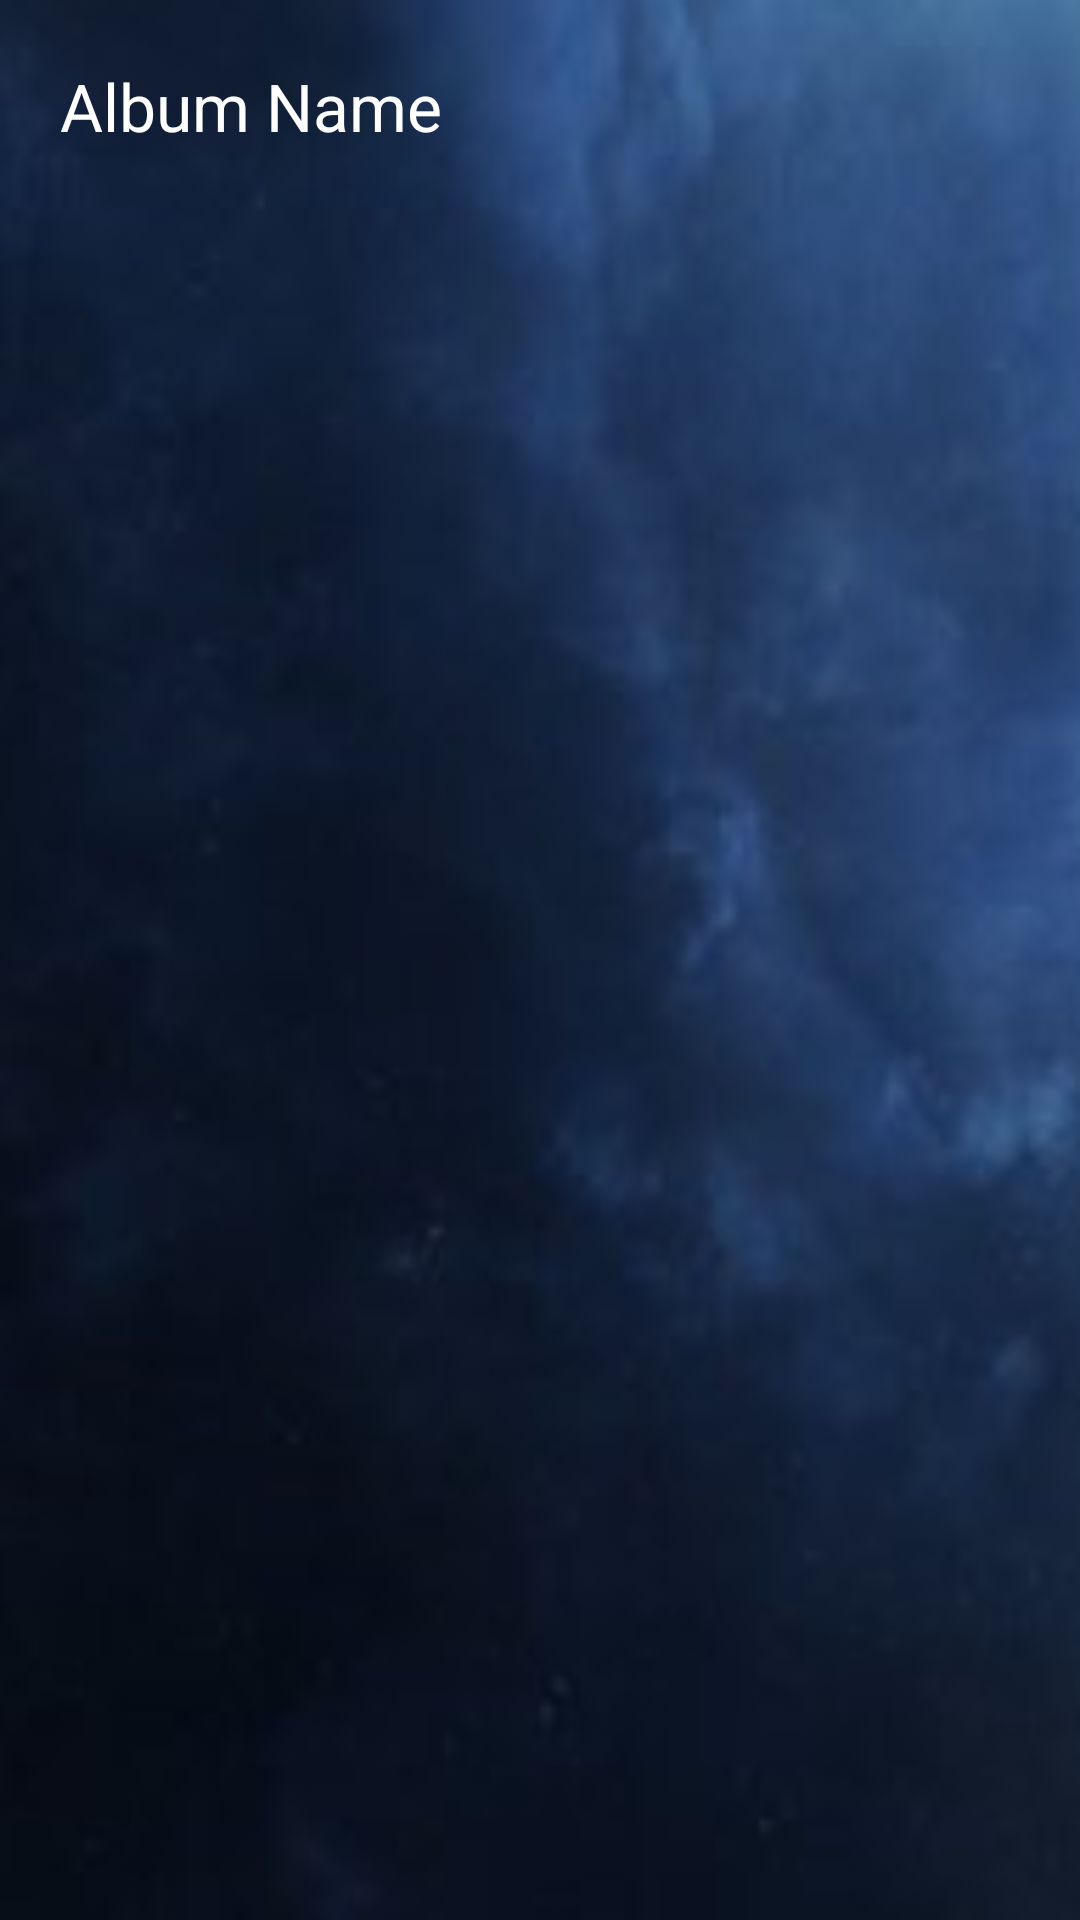

Android layout source for this screen:
<!-- AndroidManifest.xml: application theme MyCustomTheme -->
<!-- res/layout/song_list.xml -->
<?xml version="1.0" encoding="utf-8"?>

<RelativeLayout xmlns:android="http://schemas.android.com/apk/res/android"
    android:layout_width="match_parent"
    android:layout_height="match_parent"
    android:background="@drawable/blue_bg"
    android:orientation="vertical" >

    <TextView
        android:id="@+id/album_name"
        android:layout_width="fill_parent"
        android:layout_height="50dp"
        android:layout_alignParentLeft="true"
        android:layout_alignParentTop="true"
        android:gravity="bottom"
        android:paddingLeft="20dp"
        android:paddingTop="5dp"
        android:text="Album Name"
        android:textAppearance="?android:attr/textAppearanceLarge" />

    <ListView
        android:id="@id/android:list"
        android:layout_width="fill_parent"
        android:layout_height="fill_parent"
        android:layout_above="@+id/border"
        android:layout_below="@+id/album_name"
        android:cacheColorHint="@color/transparent"
        android:paddingLeft="20dp" />

    <View
    	android:layout_width="fill_parent"
        android:layout_height="1dp"
        android:id="@+id/border"
        android:layout_weight="1"
        android:background="@android:color/white" 
        android:layout_alignTop="@+id/relativeLayout2"
        android:visibility="invisible"/>

    <RelativeLayout
        android:layout_width="wrap_content"
        android:layout_height="50dp"
        android:id="@+id/relativeLayout2"
        android:layout_alignParentBottom="true"
        android:gravity="bottom" >

        <LinearLayout
            android:layout_width="fill_parent"
            android:layout_height="fill_parent"
            android:gravity="bottom"
            android:weightSum="3" >

            <ImageButton
                android:id="@+id/art_thumb"
                android:layout_width="wrap_content"
                android:layout_height="50dp"
                android:layout_weight="1"
                android:paddingLeft="-20dp"
                android:layout_gravity="left"
                android:visibility="invisible"
                android:background="@color/transparent" />

            <Button
                android:id="@+id/art_text"
                android:layout_width="wrap_content"
                android:layout_height="50dp"
                android:layout_weight="2"
                android:visibility="invisible"
                android:text="Title" 
				android:background="@color/transparent"
                android:textColor="#FFFFFF"
                android:textAppearance="?android:attr/textAppearanceLarge" />
        </LinearLayout>
    </RelativeLayout>
</RelativeLayout>
<!-- resources referenced by this layout -->
<resources>
  <color name="transparent">#00000000</color>
  <!-- drawable blue_bg: png bitmap (drawable-hdpi, 51545 bytes) -->
  <style name="MyCustomTheme" parent="@android:style/Theme.Black.NoTitleBar">
          <item name="android:tabWidgetStyle">@style/CustomTabWidget</item>
      </style>
  <style name="CustomTabWidget" parent="@android:style/Widget.TabWidget">
          <item name="android:textAppearance">@style/CustomTabWidgetText</item>
      </style>
  <style name="CustomTabWidgetText" parent="@android:style/TextAppearance.Widget.TabWidget">
          <item name="android:textSize">12sp</item>
          <item name="android:textStyle">bold</item>
      </style>
</resources>
